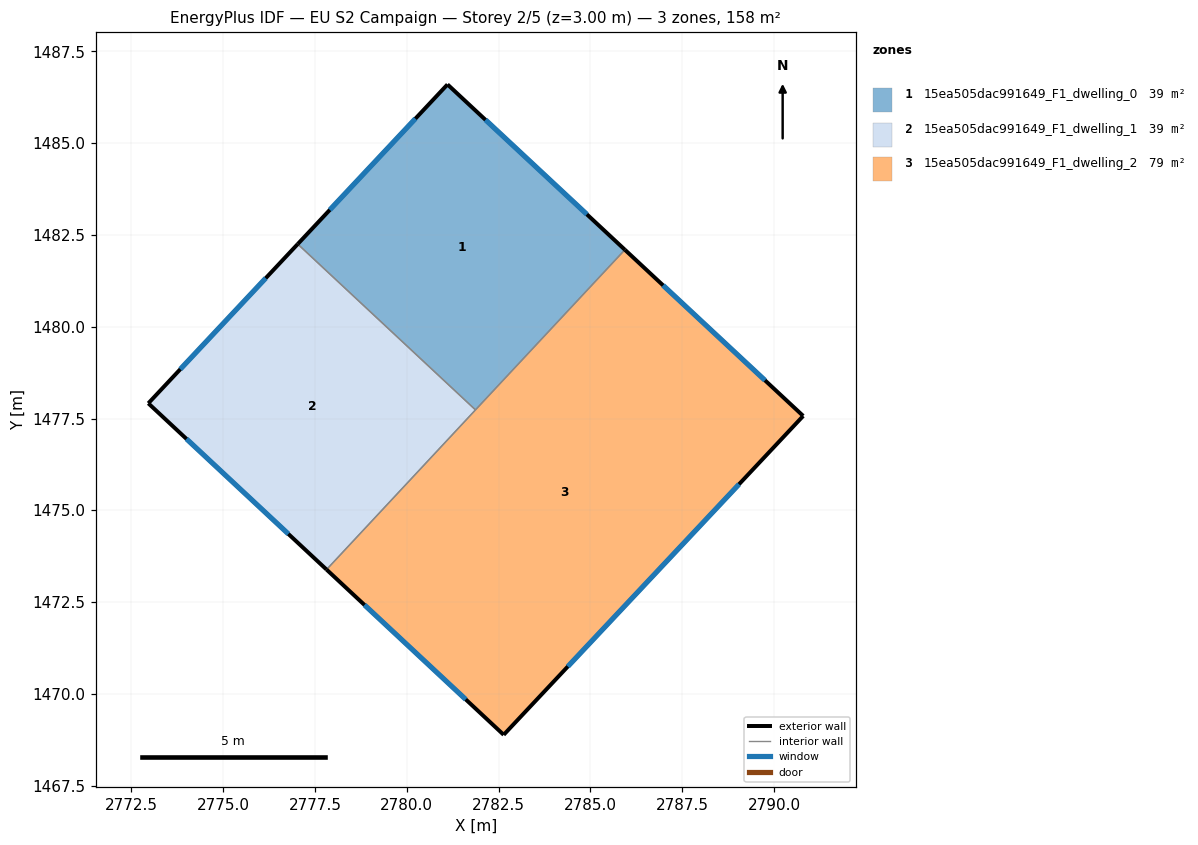
=== STOREY PLAN SPEC (per zone: floor XY polygon, exterior-wall plan segments, windows/doors) ===
zone 1: 15ea505dac991649_F1_dwelling_0  (39.4 m²)
  floor: (2785.94, 1482.10) (2781.87, 1477.74) (2777.03, 1482.25) (2781.11, 1486.60)
  exterior wall: (2785.94, 1482.10) – (2781.11, 1486.60)  [6.6 m]
    window: (2784.91, 1483.06) – (2782.14, 1485.64)  [6.5 m²]
  exterior wall: (2781.11, 1486.60) – (2777.03, 1482.25)  [6.0 m]
    window: (2780.24, 1485.67) – (2777.90, 1483.18)  [5.8 m²]
  interior walls: 2
zone 2: 15ea505dac991649_F1_dwelling_1  (39.4 m²)
  floor: (2781.87, 1477.74) (2777.81, 1473.39) (2772.96, 1477.92) (2777.03, 1482.25)
  exterior wall: (2772.96, 1477.92) – (2777.82, 1473.39)  [6.6 m]
    window: (2774.00, 1476.95) – (2776.78, 1474.36)  [6.5 m²]
  exterior wall: (2777.03, 1482.25) – (2772.96, 1477.92)  [5.9 m]
    window: (2776.16, 1481.32) – (2773.83, 1478.84)  [5.8 m²]
  interior walls: 2
zone 3: 15ea505dac991649_F1_dwelling_2  (78.8 m²)
  floor: (2790.80, 1477.57) (2782.64, 1468.89) (2777.81, 1473.39) (2785.94, 1482.10)
  exterior wall: (2790.80, 1477.57) – (2785.94, 1482.10)  [6.6 m]
    window: (2789.76, 1478.54) – (2786.98, 1481.13)  [6.5 m²]
  exterior wall: (2782.64, 1468.89) – (2790.80, 1477.57)  [11.9 m]
    window: (2784.39, 1470.75) – (2789.05, 1475.71)  [11.7 m²]
  exterior wall: (2777.82, 1473.39) – (2782.64, 1468.89)  [6.6 m]
    window: (2778.85, 1472.42) – (2781.61, 1469.85)  [6.5 m²]
  interior walls: 2

=== DERIVED (storey summary) ===
Building: EU S2 Campaign
Storey: 2 of 5  (floor level z = 3.00 m)
Storey gross floor area: 157.7 m²
Zones on this storey: 3
  - 15ea505dac991649_F1_dwelling_0: floor 39.4 m²; exterior wall 12.6 m (37.7 m²); 2 window(s) 12.3 m²; WWR 32.7%
  - 15ea505dac991649_F1_dwelling_1: floor 39.4 m²; exterior wall 12.6 m (37.8 m²); 2 window(s) 12.3 m²; WWR 32.7%
  - 15ea505dac991649_F1_dwelling_2: floor 78.8 m²; exterior wall 25.1 m (75.4 m²); 3 window(s) 24.7 m²; WWR 32.7%
Zone adjacency (shared interzone walls):
  - 15ea505dac991649_F1_dwelling_0 ↔ 15ea505dac991649_F1_dwelling_1
  - 15ea505dac991649_F1_dwelling_0 ↔ 15ea505dac991649_F1_dwelling_2
  - 15ea505dac991649_F1_dwelling_1 ↔ 15ea505dac991649_F1_dwelling_2